Labelled photos from "gemstone_images", an image-classification folder in kailashkai/GemstoneClassification. The possible labels are: emerald, fake emerald, fake ruby, fake turquoise, ruby, turquoise.

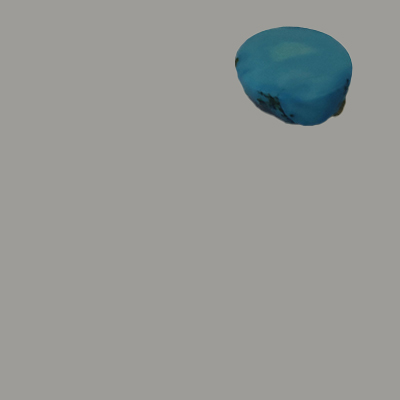
Label: fake turquoise

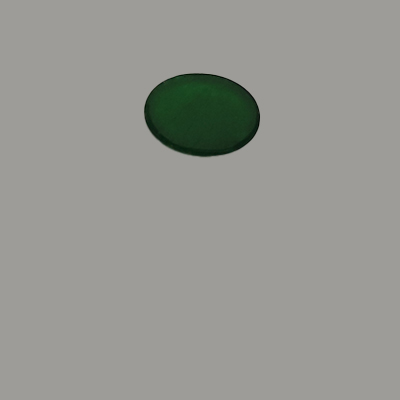
Label: fake emerald

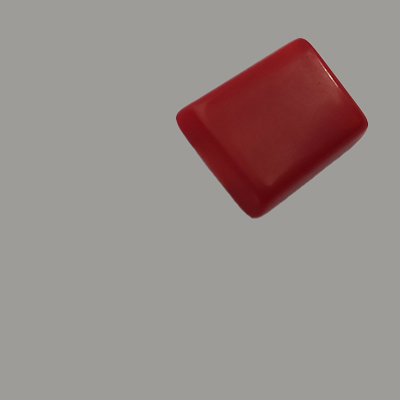
Label: fake ruby

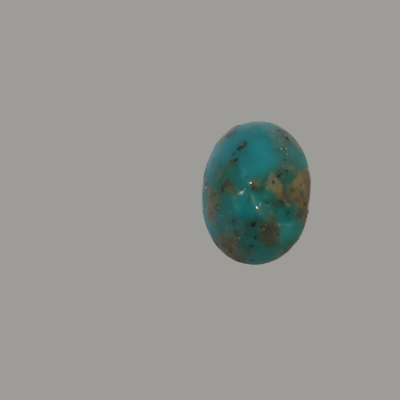
Label: turquoise

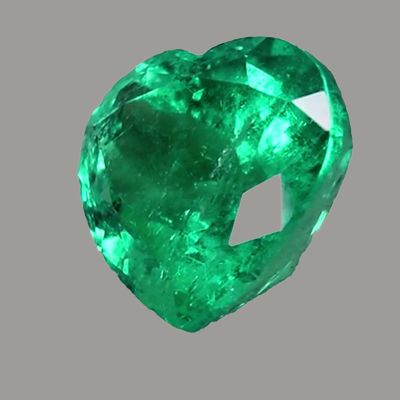
Label: emerald

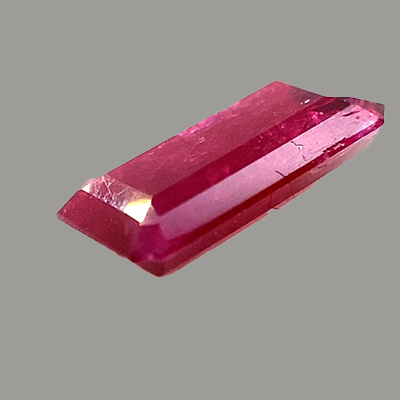
Label: ruby
